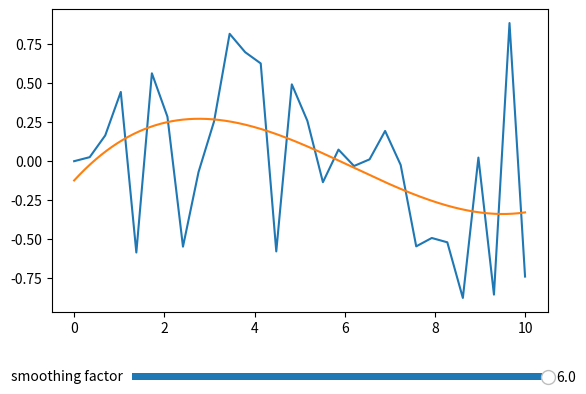

This figure's Python source:
import numpy as np
import matplotlib.pyplot as plt
import pandas as pd
from scipy.interpolate import UnivariateSpline
from matplotlib.widgets import Slider 


# %matplotlib ipympl


# * creating X and Y data
x = np.linspace(0, 10, 30)
y = np.sin(0.5*x)*np.sin(x*np.random.randn(30))

# * spline interpolation
spline = UnivariateSpline(x, y, s=6)
x_spline = np.linspace(0, 10, 1000)
y_spline = spline(x_spline)

# * ploting
fig = plt.figure()
ax = fig.subplots()
p1 = ax.plot(x, y, '-')
p2,= ax.plot(x_spline, y_spline, '-')


# * adding space to the bottom
plt.subplots_adjust(bottom=0.25)

# * creating slider
# * [left, bottom, width, height]
ax_slider = plt.axes([0.25, 0.1, 0.65, 0.03])
s_factor = Slider(ax_slider, label='smoothing factor',
                  valmin=0.1, valmax=6, valinit=6, valstep=0.2)

# * updateing the plot


def update(val):
    curr = s_factor.val
    spline = UnivariateSpline(x, y, s=curr)
    p2.set_ydata(spline(x_spline))
    fig.canvas.draw()  # *redraw the canvas


# * connecting the slider to the update function
s_factor.on_changed(update)


plt.show()
